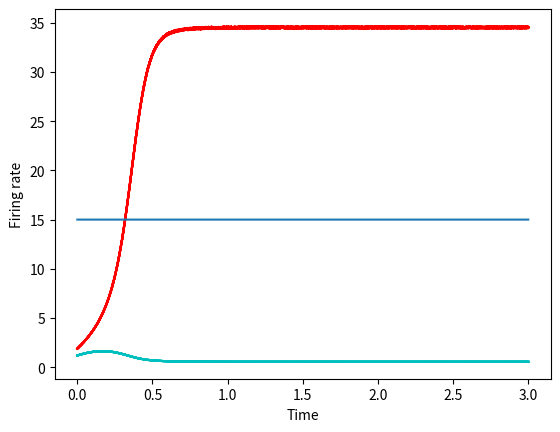

The matplotlib source for this figure:
import matplotlib.pyplot as plt
import numpy as np

a = 270
b = 108
d = 0.154
gamma = 0.641
taus = 100*10**-3
tauampa = 2*10**-3
J11, J22 = 0.2609, 0.2609
J12, J21 = 0.0497, 0.0497
Jext = 5.2*(10**-4)
I0 = 0.3255
stdnoise = 0.02
mu0 = 30
dt = 0.1*10**-3
cprime = 52

def H(xi):
	return (a*xi-b)/(1-np.exp(-d*(a*xi-b)))

interval = 3
steps = int(interval/dt)
time = np.linspace(0, interval, steps)

def experiment():
	H1, H2, S1, S2 = np.zeros(steps+1), np.zeros(steps+1), np.zeros(steps+1), np.zeros(steps+1)
	H1[0] = 2.5
	H2[0] = 2.5
	Inoise1, Inoise2 = np.zeros(steps+1), np.zeros(steps+1)
	for index, t in enumerate(time):
		Inoise1[index+1] = Inoise1[index] + dt*(-Inoise1[index] + np.random.normal(0, 1, 1)[0]*np.sqrt(tauampa*stdnoise**2))/tauampa
		Inoise2[index+1] = Inoise2[index] + dt*(-Inoise2[index] + np.random.normal(0, 1, 1)[0]*np.sqrt(tauampa*stdnoise**2))/tauampa
		x1 = J11*S1[index] - J12*S2[index] + I0 + Jext*mu0*(1+cprime/100) + Inoise1[index]
		x2 = J22*S2[index] - J21*S1[index] + I0 + Jext*mu0*(1-cprime/100) + Inoise2[index]
		H1[index+1] = H(x1)
		H2[index+1] = H(x2)
		S1[index+1] = S1[index] + dt*(-S1[index]/taus + (1 - S1[index])*gamma*H1[index])
		S2[index+1] = S2[index] + dt*(-S2[index]/taus + (1 - S2[index])*gamma*H2[index])
	return H1[1:], H2[1:]

plt.figure
for i in range(10):
	result = experiment()
	plt.plot(time, result[0], 'r', time, result[1], 'c')
plt.plot(time, 15*np.ones(steps))
plt.xlabel('Time')
plt.ylabel('Firing rate')
plt.show()